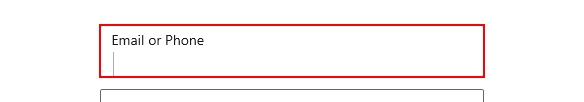
Task: Robotic Enterprise Framework
Workflow: Login

Step 1: type [Username] into the text box 'username' in window '*LinkedIn'

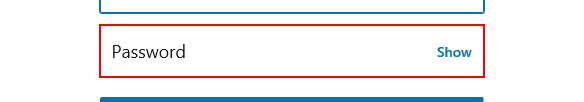
Step 2: type a value into the text box 'password' in window '*LinkedIn'

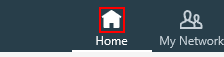
Step 3: find 'feed-tab-icon' in window '*LinkedIn*' (iexplore.exe)
